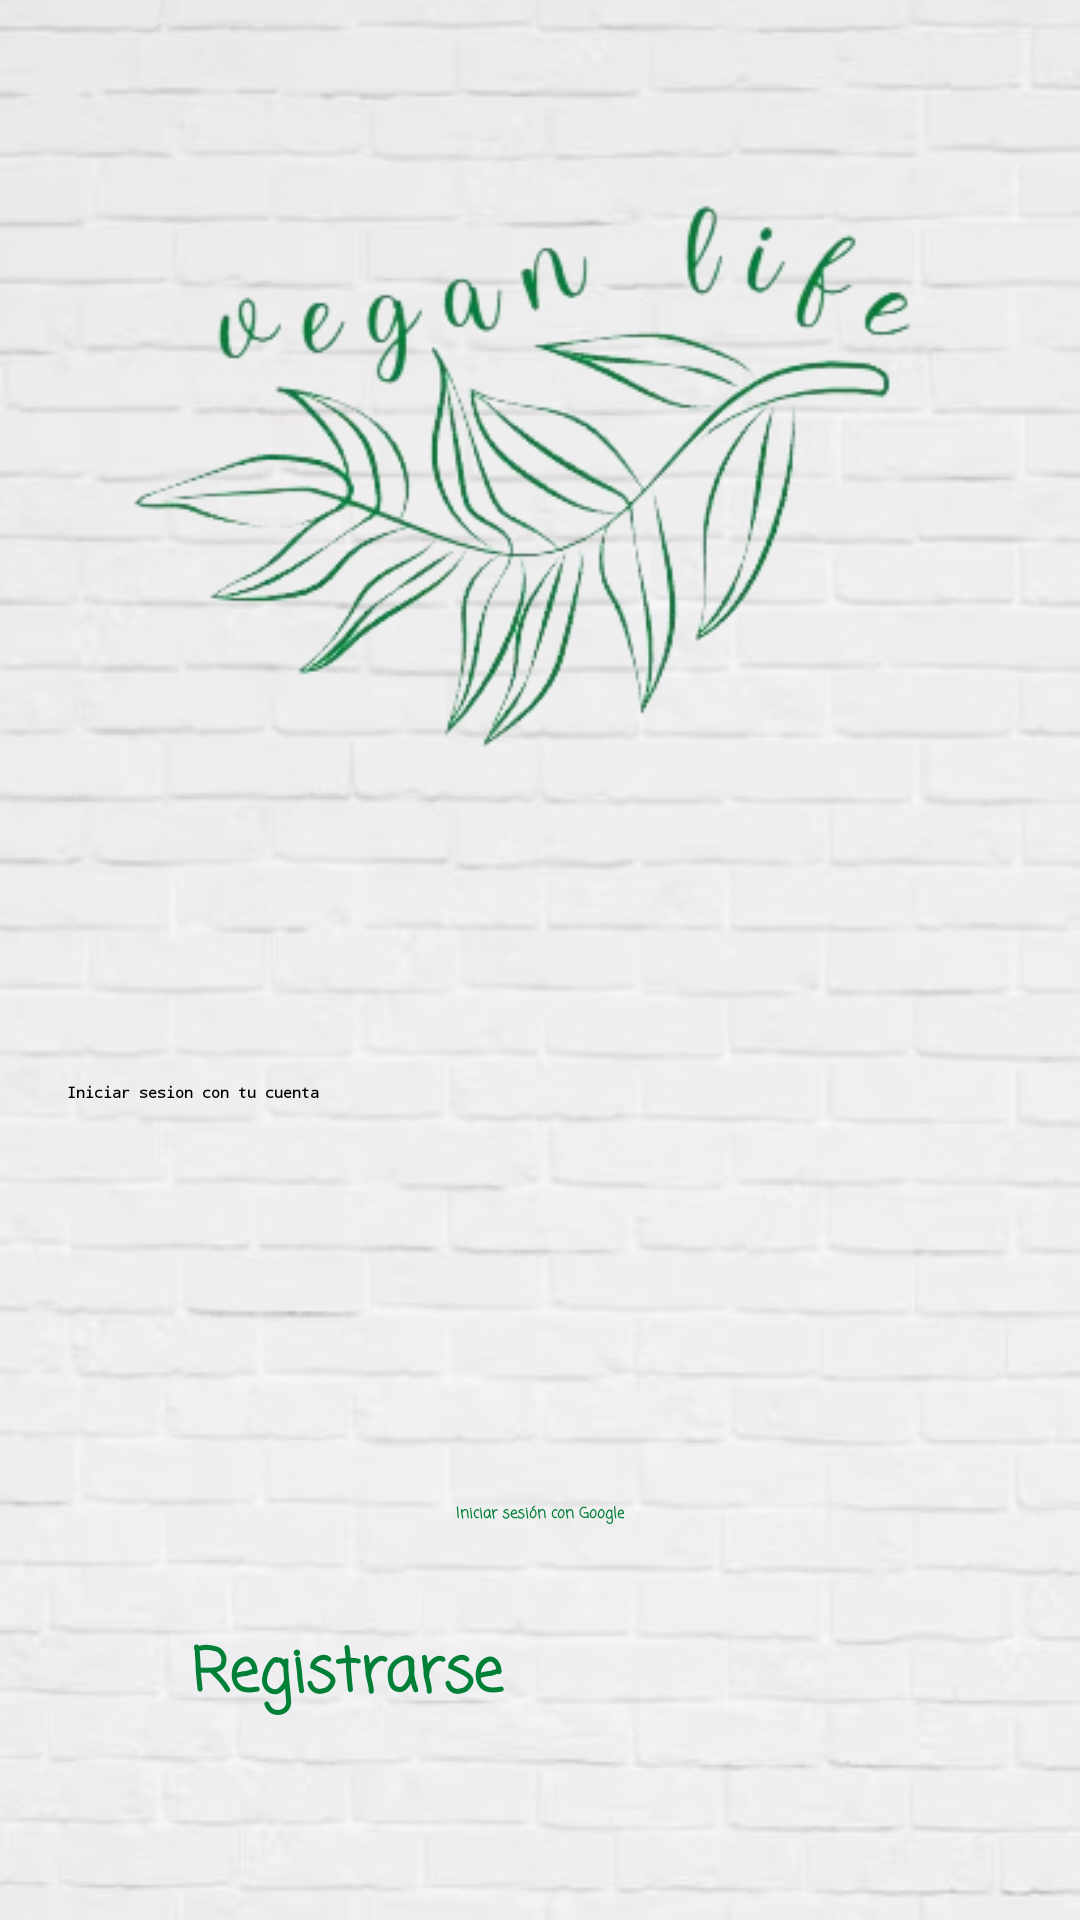

This screen was rendered from an Android layout file. Write that file and the resources it references.
<!-- AndroidManifest.xml: application theme Theme.TFG -->
<!-- res/layout/activity_loginy_registro.xml -->
<?xml version="1.0" encoding="utf-8"?>
<androidx.constraintlayout.widget.ConstraintLayout xmlns:android="http://schemas.android.com/apk/res/android"
    xmlns:app="http://schemas.android.com/apk/res-auto"
    xmlns:tools="http://schemas.android.com/tools"
    android:layout_width="match_parent"
    android:layout_height="match_parent"
    android:background="@drawable/fondoladrillo"
    tools:context=".LoginyRegistro">

    <ImageView
        android:id="@+id/imageView2"
        android:layout_width="301dp"
        android:layout_height="241dp"
        android:src="@drawable/logotfgsinfondo"
        app:layout_constraintBottom_toBottomOf="parent"
        app:layout_constraintEnd_toEndOf="parent"
        app:layout_constraintStart_toStartOf="parent"
        app:layout_constraintTop_toTopOf="parent"
        app:layout_constraintVertical_bias="0.092" />

    <Button
        android:id="@+id/botonLogin"
        android:layout_width="315dp"
        android:layout_height="47dp"
        android:backgroundTint="#008037"
        android:fontFamily="monospace"
        android:text="Iniciar sesion con tu cuenta"
        android:textStyle="bold"
        app:cornerRadius="100dp"
        app:layout_constraintBottom_toBottomOf="parent"
        app:layout_constraintEnd_toEndOf="parent"
        app:layout_constraintHorizontal_bias="0.498"
        app:layout_constraintStart_toStartOf="parent"
        app:layout_constraintTop_toTopOf="parent"
        app:layout_constraintVertical_bias="0.608"
        tools:ignore="TouchTargetSizeCheck" />

    <Button
        android:id="@+id/botonRegistrarse"
        android:layout_width="232dp"
        android:layout_height="56dp"
        android:background="@android:color/transparent"
        android:fontFamily="casual"
        android:text="Registrarse"
        android:textColor="#008037"
        android:textSize="20dp"
        android:textStyle="bold"
        app:cornerRadius="100dp"
        app:layout_constraintBottom_toBottomOf="parent"
        app:layout_constraintEnd_toEndOf="parent"
        app:layout_constraintHorizontal_bias="0.497"
        app:layout_constraintStart_toStartOf="parent"
        app:layout_constraintTop_toTopOf="parent"
        app:layout_constraintVertical_bias="0.93" />

    <ImageButton
        android:id="@+id/botonGoogle"
        android:layout_width="101dp"
        android:layout_height="82dp"
        android:background="@null"
        app:layout_constraintBottom_toBottomOf="parent"
        app:layout_constraintEnd_toEndOf="parent"
        app:layout_constraintStart_toStartOf="parent"
        app:layout_constraintTop_toTopOf="parent"
        app:layout_constraintVertical_bias="0.755"
        app:srcCompat="@drawable/buscar_removebg_preview"
        tools:ignore="SpeakableTextPresentCheck" />

    <TextView
        android:id="@+id/textoGoogle"
        android:layout_width="wrap_content"
        android:layout_height="wrap_content"
        android:fontFamily="casual"
        android:text="Iniciar sesión con Google"
        android:textColor="#008037"
        android:textStyle="bold"
        app:layout_constraintBottom_toBottomOf="parent"
        app:layout_constraintEnd_toEndOf="parent"
        app:layout_constraintStart_toStartOf="parent"
        app:layout_constraintTop_toTopOf="parent"
        app:layout_constraintVertical_bias="0.792" />


</androidx.constraintlayout.widget.ConstraintLayout>
<!-- resources referenced by this layout -->
<resources>
  <!-- drawable buscar_removebg_preview: png bitmap (drawable, 2760 bytes) -->
  <!-- drawable fondoladrillo: jpg bitmap (drawable, 30683 bytes) -->
  <!-- drawable logotfgsinfondo: png bitmap (drawable, 72780 bytes) -->
</resources>
